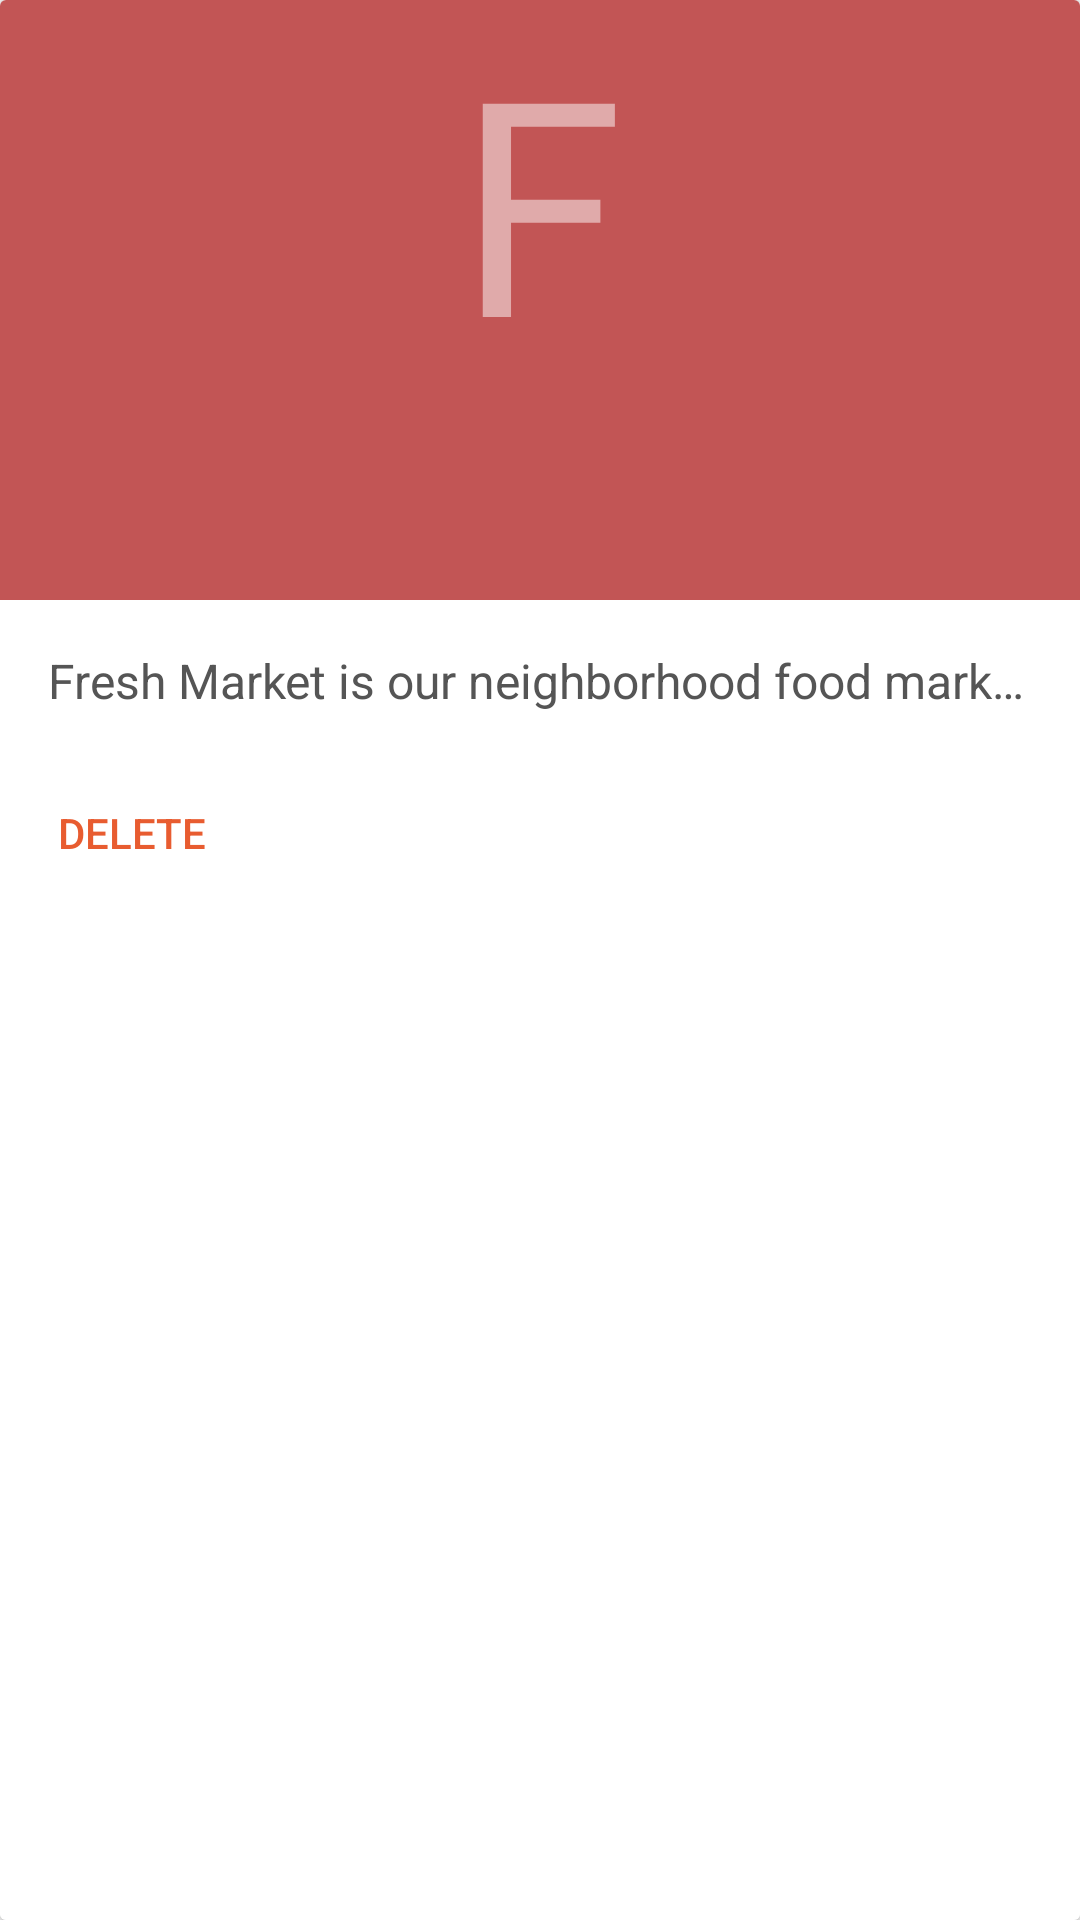

Layout XML and referenced resources for this Android screen:
<!-- AndroidManifest.xml: application theme AppTheme -->
<!-- res/layout/place_card_view.xml -->
<?xml version="1.0" encoding="utf-8"?>
<android.support.v7.widget.CardView xmlns:android="http://schemas.android.com/apk/res/android"
    android:layout_width="match_parent"
    android:layout_height="@dimen/card_height"
    android:layout_gravity="center"
    android:layout_marginBottom="@dimen/md_keylines"
    android:layout_marginLeft="@dimen/md_keylines"
    android:layout_marginRight="@dimen/md_keylines"
    android:foreground="?attr/selectableItemBackground"
    android:theme="@style/ThemeOverlay.AppCompat.Dark.ActionBar"
    android:background="@color/background_material_light">

    <RelativeLayout
        android:layout_width="match_parent"
        android:layout_height="match_parent"
        android:alpha="0.90"
        android:background="#FFFFFF">

        <TextView
            android:id="@+id/place_initial"
            android:layout_width="match_parent"
            android:layout_height="@dimen/place_card_height"
            android:background="#bc4242"
            android:gravity="top|center"
            android:hint="@string/initial"
            android:textColor="@android:color/white"
            android:textSize="@dimen/initial_size" />

        <TextView
            android:id="@+id/place_name"
            android:layout_width="match_parent"
            android:layout_height="@dimen/card_title_height"
            android:layout_centerVertical="true"
            android:layout_marginLeft="@dimen/md_keylines"
            android:layout_marginStart="@dimen/md_keylines"
            android:text="@string/item_title"
            android:textAppearance="@style/TextAppearance.AppCompat.Title"
            android:textColor="#FFFFFF" />

        <TextView
            android:id="@+id/place_address"
            android:layout_width="match_parent"
            android:layout_height="wrap_content"
            android:layout_below="@id/place_initial"
            android:layout_marginBottom="@dimen/md_keylines"
            android:layout_marginLeft="@dimen/md_keylines"
            android:layout_marginRight="@dimen/md_keylines"
            android:layout_marginTop="@dimen/md_keylines"
            android:ellipsize="end"
            android:singleLine="true"
            android:text="@string/item_desc"
            android:textColor="@color/dark_grey"
            android:textSize="@dimen/article_subheading" />

        <Button
            android:id="@+id/place_delete_button"
            style="?android:attr/borderlessButtonStyle"
            android:layout_width="wrap_content"
            android:layout_height="wrap_content"
            android:layout_below="@id/place_address"
            android:contentDescription="@string/delete"
            android:text="@string/delete"
            android:textColor="?attr/colorPrimary" />

        <ImageButton
            android:id="@+id/add_favorite_button"
            style="?android:attr/borderlessButtonStyle"
            android:layout_width="@dimen/cards_button_width"
            android:layout_height="@dimen/cards_button_height"
            android:layout_alignParentEnd="true"
            android:layout_alignParentRight="true"
            android:layout_alignParentTop="true"
            android:layout_below="@id/place_address"
            android:layout_marginEnd="@dimen/md_keylines"
            android:layout_marginRight="@dimen/md_keylines"
            android:contentDescription="@string/add_favorite"
            android:src="@drawable/ic_favorite_black_24dp"
            android:tint="@color/Silver" />

    </RelativeLayout>
</android.support.v7.widget.CardView>
<!-- resources referenced by this layout -->
<resources>
  <color name="Silver">#C0C0C0</color>
  <color name="dark_grey">#424242</color>
  <dimen name="article_subheading">16sp</dimen>
  <dimen name="card_height">304dp</dimen>
  <dimen name="card_title_height">50dp</dimen>
  <dimen name="cards_button_height">48dp</dimen>
  <dimen name="cards_button_width">48dp</dimen>
  <dimen name="initial_size">100sp</dimen>
  <dimen name="md_keylines">16dp</dimen>
  <dimen name="place_card_height">200dp</dimen>
  <string name="add_favorite">Make Place Favorite</string>
  <string name="delete">Delete</string>
  <string name="initial">F</string>
  <string name="item_desc">Fresh Market is our neighborhood food market and premium quality local produce store.
      </string>
  <string name="item_title">Fresh Market</string>
  <style name="AppTheme" parent="AppTheme.Base" />
  <style name="AppTheme.Base" parent="Theme.AppCompat.Light.NoActionBar">
          
  
          
          
  
          
          <item name="colorPrimary">@color/primaryColor</item>
  
          
          
  
          
          <item name="colorPrimaryDark">@color/primaryColorDark</item>
  
          
          <item name="colorAccent">@color/primaryAccent</item>
  
      </style>
  <color name="primaryColor">#e64a19</color>
  <color name="primaryColorDark">#bf360c</color>
  <color name="primaryAccent">#26a69a</color>
</resources>
